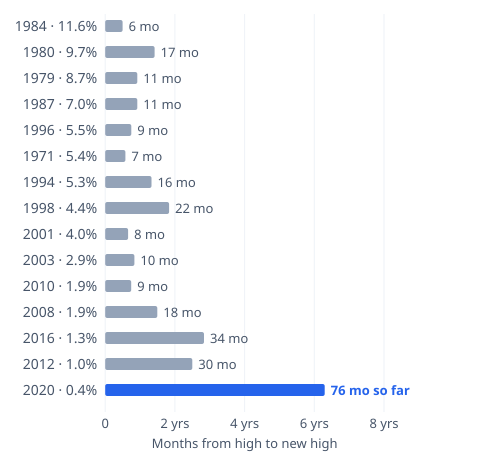

Values plotted in this chart, from the file beside it:
date, value
1969-07-31, 100
1969-08-29, 99.15
1969-09-30, 95.75
1969-10-31, 100.2
1969-11-28, 99.54
1969-12-31, 97.83
1970-01-30, 97.22
1970-02-27, 102.1
1970-03-31, 102.3
1970-04-30, 98.8
1970-05-29, 100
1970-06-30, 101
1970-07-31, 102.7
1970-08-31, 103.6
1970-09-30, 105.3
1970-10-30, 106.6
1970-11-30, 112.1
1970-12-31, 113.5
1971-01-29, 115.3
1971-02-26, 117.7
1971-03-31, 121.1
1971-04-30, 116.2
1971-05-28, 115.3
1971-06-30, 112.6
1971-07-30, 112.9
1971-08-31, 118.4
1971-09-30, 119.8
1971-10-29, 121.9
1971-11-30, 121.3
1971-12-31, 123.3
1972-01-31, 122.5
1972-02-29, 123.9
1972-03-30, 123
1972-04-28, 124.2
1972-05-31, 125.4
1972-06-30, 125.1
1972-07-31, 125.9
1972-08-31, 124.8
1972-09-29, 125.6
1972-10-31, 126.4
1972-11-30, 128.1
1972-12-29, 127.9
1973-01-31, 127.6
1973-02-28, 126.5
1973-03-30, 126.7
1973-04-30, 127.5
1973-05-31, 127.4
1973-06-29, 127.7
1973-07-31, 123.5
1973-08-31, 127.2
1973-09-28, 130.9
1973-10-31, 131.4
1973-11-30, 132.6
1973-12-31, 133.4
1974-01-31, 132.7
1974-02-28, 133
1974-03-29, 129.8
1974-04-30, 128
1974-05-31, 129.2
1974-06-28, 128.9
... 629 more rows
